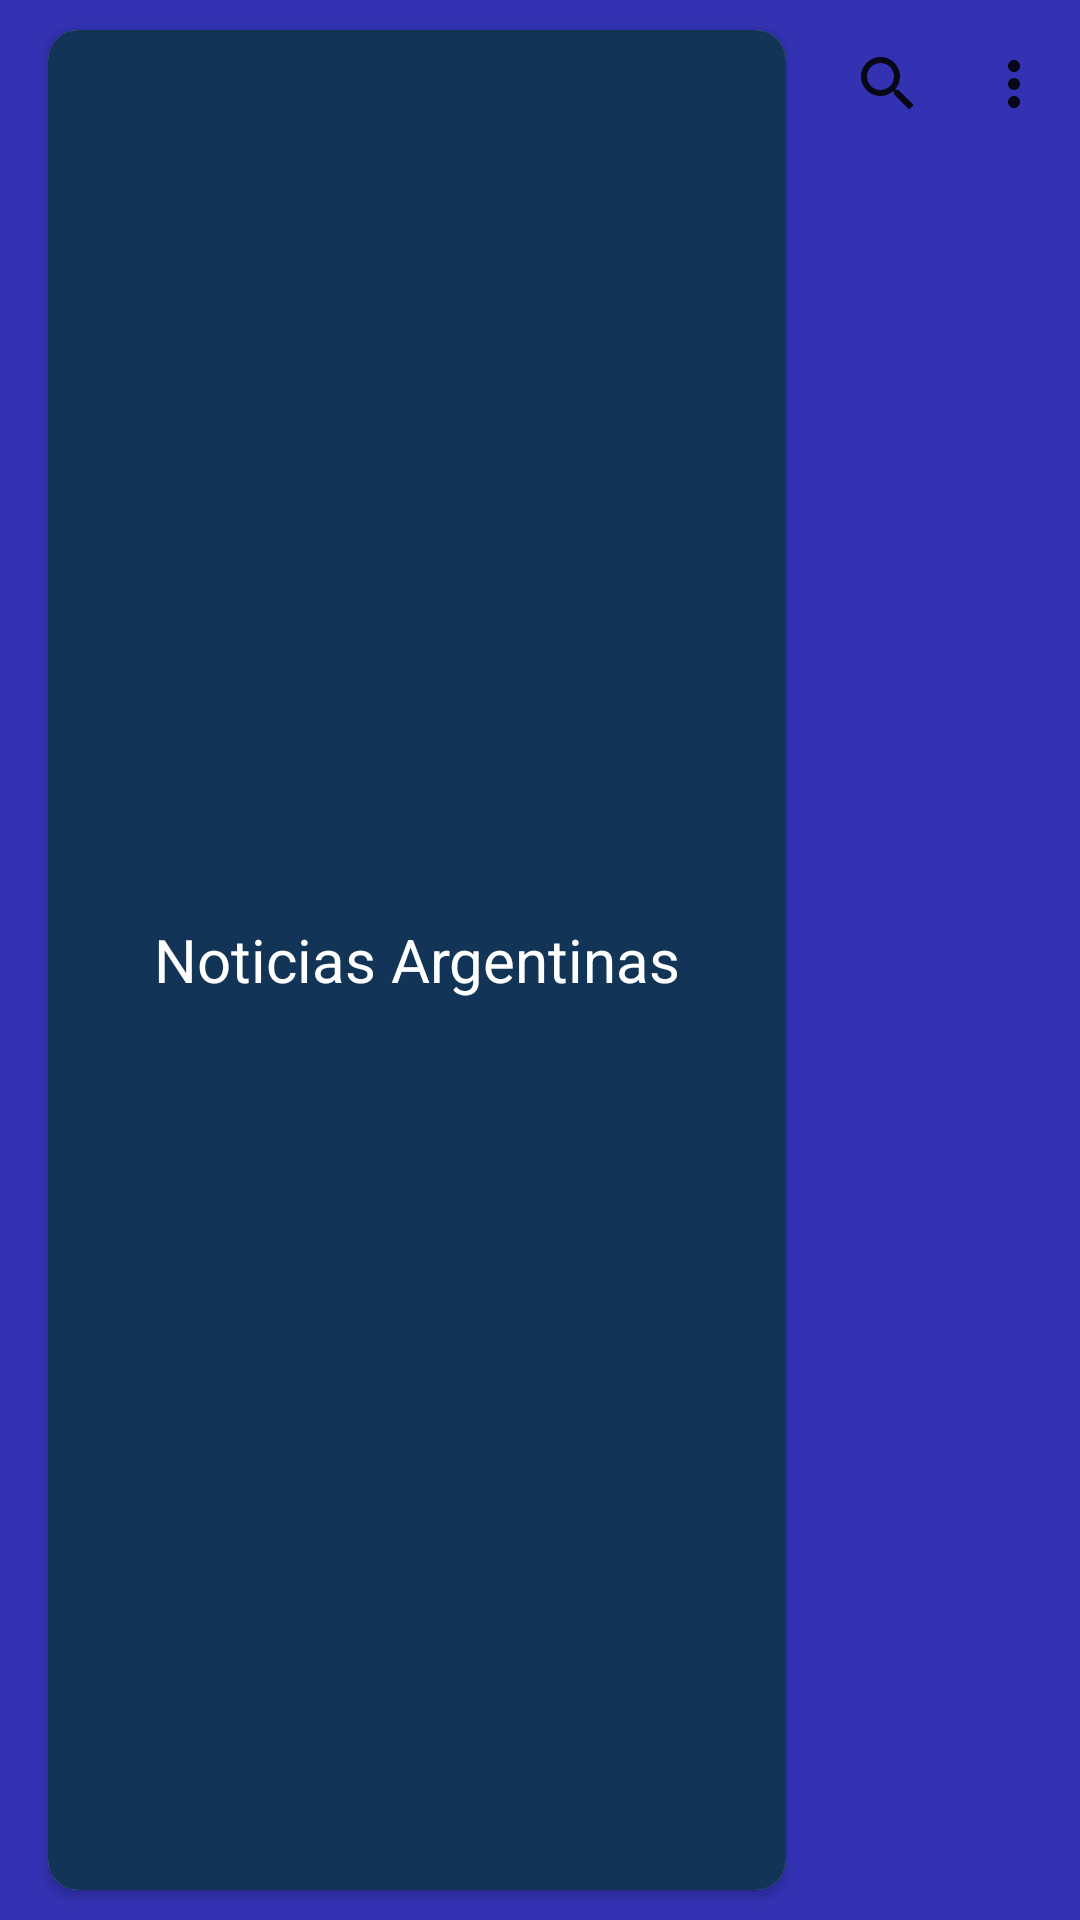

Here is an Android app screen rendered from its layout file. Give the layout XML and the strings, colors and styles it references.
<!-- AndroidManifest.xml: application theme AppTheme -->
<!-- res/layout/toolbar.xml -->
<?xml version="1.0" encoding="utf-8"?>
<androidx.appcompat.widget.Toolbar xmlns:android="http://schemas.android.com/apk/res/android"
    android:layout_width="match_parent"
    android:layout_height="55dp"
    xmlns:app="http://schemas.android.com/apk/res-auto"
    android:elevation="4dp"
    android:background="@color/colorPrimaryDark"
    android:theme="@style/ThemeOverlay.AppCompat.ActionBar"
    app:menu="@menu/actionbar_menu"
    app:popupTheme="@style/ThemeOverlay.AppCompat.Light">

    <androidx.cardview.widget.CardView
        android:layout_width="match_parent"
        android:layout_height="match_parent"
        android:layout_marginLeft="10dp"
        android:layout_marginBottom="10dp"
        android:layout_marginTop="10dp"
        android:layout_marginRight="10dp"
        app:cardCornerRadius="10dp"
        >

        <TextView
            android:layout_width="match_parent"
            android:layout_height="match_parent"
            android:background="@color/fontoTextoTituloActionBar"
            android:gravity="center"
            android:text="Noticias Argentinas"
            android:textColor="@color/blanco"
            android:textSize="20dp" />

    </androidx.cardview.widget.CardView>

</androidx.appcompat.widget.Toolbar>
<!-- resources referenced by this layout -->
<resources>
  <color name="blanco">#FFFFFF</color>
  <color name="colorPrimaryDark">#3232B3</color>
  <color name="fontoTextoTituloActionBar">#123456</color>
  <style name="AppTheme" parent="Theme.MaterialComponents.Light.NoActionBar">
          
          <item name="colorPrimary">@color/colorPrimary</item>
          <item name="colorPrimaryDark">@color/colorPrimaryDark</item>
          <item name="colorAccent">@color/colorAccent</item>
          <item name="android:statusBarColor">@color/colorPrimaryDark</item>
          <item name="android:windowLightStatusBar">true</item>
      </style>
  <color name="colorPrimary">#6200EE</color>
  <color name="colorAccent">#C8C8FF</color>
</resources>
